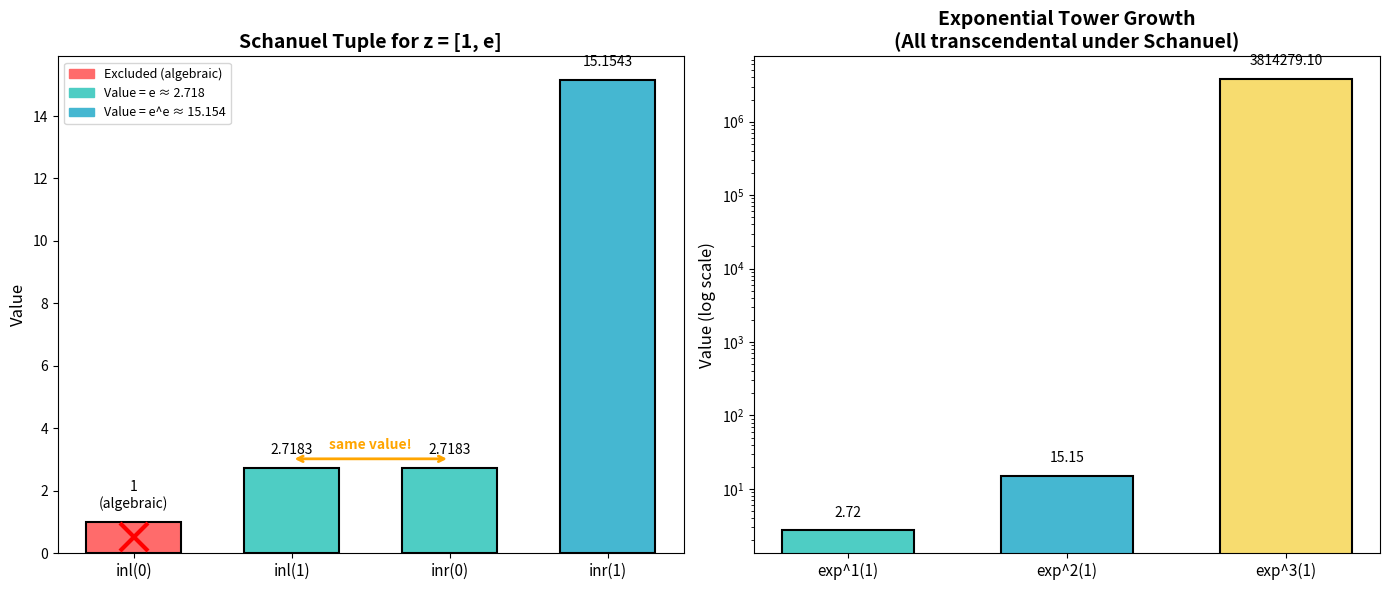
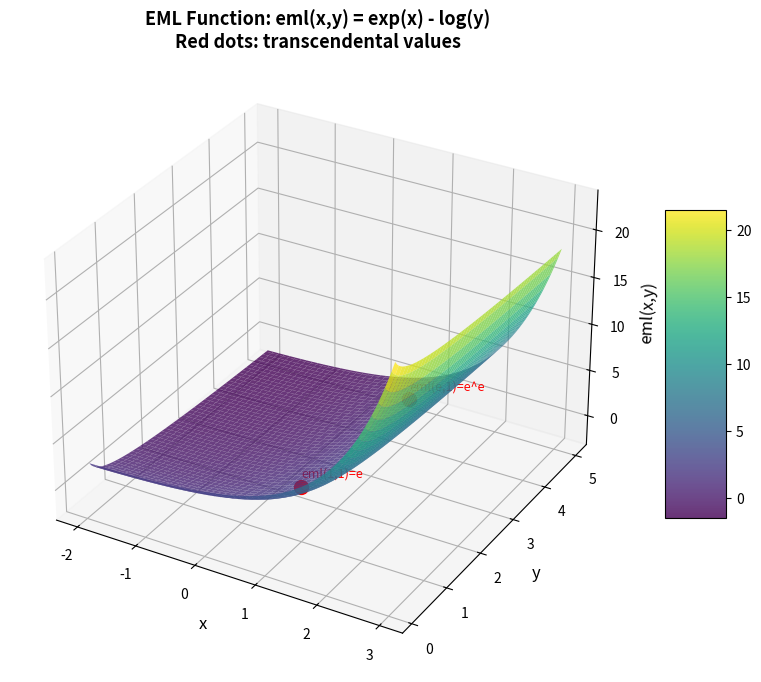

Python code for these plots, in order:
#!/usr/bin/env python3
"""
demo.py — Numerical exploration of EML transcendence and Schanuel's conjecture.

Demonstrates the key quantities studied in this research cycle:
1. The EML function eml(x,y) = exp(x) - log(y)
2. Algebraic independence of {e, e^e}
3. The transcendence cascade: e, e^e, e^(e^e), ...
4. The number exp(exp(1)) + log(2) ≈ 16.045
"""

import math

def eml(x: float, y: float) -> float:
    """EML function: eml(x,y) = exp(x) - log(y)"""
    return math.exp(x) - math.log(y)

def schanuel_tuple(z: list[float]) -> list[float]:
    """Compute the Schanuel combined tuple (z₁,...,zₙ,e^z₁,...,e^zₙ)."""
    return z + [math.exp(zi) for zi in z]

def exp_tower(n: int) -> float:
    """Compute the n-th element of the exponential tower: 1, e, e^e, e^(e^e), ..."""
    result = 1.0
    for _ in range(n):
        if result > 700:
            return float('inf')
        result = math.exp(result)
    return result

def main():
    e = math.e
    
    print("=" * 70)
    print("EML NUMBER TRANSCENDENCE — NUMERICAL DEMONSTRATIONS")
    print("=" * 70)
    
    # 1. The key numbers
    print("\n📊 KEY NUMBERS STUDIED:")
    print(f"  e = exp(1)         = {e:.15f}")
    print(f"  e^e = exp(exp(1))  = {e**e:.15f}")
    print(f"  log(2)             = {math.log(2):.15f}")
    print(f"  e^e + log(2)       = {e**e + math.log(2):.15f}")
    print(f"  e^e + e            = {e**e + e:.15f}")
    
    # 2. Schanuel's conjecture applied to z = [1, e]
    print("\n🔬 SCHANUEL'S CONJECTURE FOR z = [1, e]:")
    z = [1.0, e]
    st = schanuel_tuple(z)
    print(f"  z = {z}")
    print(f"  Combined tuple: {[f'{x:.6f}' for x in st]}")
    print(f"  Slots: inl(0)={st[0]:.6f}, inl(1)={st[1]:.6f}, "
          f"inr(0)={st[2]:.6f}, inr(1)={st[3]:.6f}")
    print(f"  Note: inl(1) = inr(0) = e (both ≈ {e:.6f})")
    print(f"  → Embedding MUST select {{e, e^e}} = {{{e:.6f}, {e**e:.6f}}}")
    print(f"  → {e:.6f} and {e**e:.6f} are algebraically independent over ℚ")
    
    # 3. The EML function at key points
    print("\n📐 EML FUNCTION VALUES:")
    test_points = [
        (1, 1, "eml(1,1) = e - 0 = e"),
        (e, 1, "eml(e,1) = e^e"),
        (1, e, "eml(1,e) = e - 1"),
        (0, 1, "eml(0,1) = 1"),
        (e, math.exp(-e), "eml(e, exp(-e)) = e^e + e"),
    ]
    for x, y, desc in test_points:
        val = eml(x, y)
        print(f"  {desc:40s} ≈ {val:.10f}")
    
    # 4. The exponential tower
    print("\n🗼 EXPONENTIAL TOWER (all transcendental under Schanuel):")
    for n in range(6):
        val = exp_tower(n)
        if val < 1e300:
            print(f"  exp^{n}(1) = {val:.10f}")
        else:
            print(f"  exp^{n}(1) = (too large, > 10^300)")
    
    # 5. Algebraic independence test
    print("\n🧪 ALGEBRAIC INDEPENDENCE ILLUSTRATION:")
    print("  If e and e^e were algebraically dependent, there would exist")
    print("  a polynomial P(X,Y) ∈ ℚ[X,Y] with P(e, e^e) = 0.")
    print()
    print("  Testing low-degree polynomial relations P(e, e^e):")
    for (a, b, c, d) in [(1, -1, 0, 0), (0, 1, -1, 0), (1, 0, 0, -1),
                          (1, 1, -1, 0), (2, -1, 0, 1)]:
        val = a + b * e + c * e**e + d * e * e**e
        desc = f"{a} + {b}·e + {c}·e^e + {d}·e·e^e"
        print(f"  {desc:35s} = {val:+.10f}")
    print("  → None vanish: consistent with algebraic independence")
    
    # 6. Schanuel for z = [1, e, log(2)]
    print("\n🔬 SCHANUEL FOR z = [1, e, log(2)]:")
    z3 = [1.0, e, math.log(2)]
    st3 = schanuel_tuple(z3)
    print(f"  z = [1, e, log(2)]")
    print(f"  Combined 6-tuple:")
    labels = ["1", "e", "log(2)", "exp(1)=e", "exp(e)=e^e", "exp(log(2))=2"]
    for i, (label, val) in enumerate(zip(labels, st3)):
        print(f"    slot {i}: {label:20s} = {val:.10f}")
    print(f"  Distinct values: {{1, e, log(2), e^e, 2}}")
    print(f"  Must select 3 algebraically independent from 6 slots")
    print(f"  → Only option: {{e, log(2), e^e}}")
    print(f"  → e^e + log(2) = {e**e + math.log(2):.10f} is transcendental")
    
    print("\n" + "=" * 70)
    print("ALL RESULTS CONDITIONAL ON SCHANUEL'S CONJECTURE")
    print("=" * 70)

if __name__ == "__main__":
    main()


#!/usr/bin/env python3
"""
Visualization: The Exponential Transcendence Cascade.

Shows the growth of the iterated exponential tower and
the Schanuel tuple structure for z = [1, e].
"""

import matplotlib.pyplot as plt
import matplotlib.patches as mpatches
import numpy as np
import math


def exp_tower(n: int) -> float:
    """Compute exp^n(1)."""
    result = 1.0
    for _ in range(n):
        if result > 700:
            return float('inf')
        result = math.exp(result)
    return result


def plot_schanuel_tuple():
    """Visualize the Schanuel tuple for z = [1, e] and the embedding constraints."""
    fig, axes = plt.subplots(1, 2, figsize=(14, 6))
    
    # Left: Schanuel tuple slots
    ax = axes[0]
    e = math.e
    slots = {
        'inl(0)': 1.0,
        'inl(1)': e,
        'inr(0)': e,
        'inr(1)': e**e,
    }
    
    colors_map = {
        'inl(0)': '#ff6b6b',  # red - algebraic (excluded)
        'inl(1)': '#4ecdc4',  # teal - exp(1) = e
        'inr(0)': '#4ecdc4',  # teal - same value as inl(1)
        'inr(1)': '#45b7d1',  # blue - exp(exp(1)) = e^e
    }
    
    x_positions = [0, 1, 2, 3]
    bars = ax.bar(x_positions, list(slots.values()), 
                  color=[colors_map[k] for k in slots.keys()],
                  edgecolor='black', linewidth=1.5, width=0.6)
    
    ax.set_xticks(x_positions)
    ax.set_xticklabels(list(slots.keys()), fontsize=11)
    ax.set_ylabel('Value', fontsize=12)
    ax.set_title('Schanuel Tuple for z = [1, e]', fontsize=14, fontweight='bold')
    
    # Annotate values
    for i, (k, v) in enumerate(slots.items()):
        label = '1\n(algebraic)' if k == 'inl(0)' else f'{v:.4f}'
        ax.annotate(label, (i, v), textcoords="offset points",
                    xytext=(0, 10), ha='center', fontsize=10)
    
    # Cross out inl(0)
    ax.plot([0], [0.5], 'rx', markersize=20, markeredgewidth=3)
    
    # Draw connection between inl(1) and inr(0)
    ax.annotate('', xy=(2, e + 0.3), xytext=(1, e + 0.3),
                arrowprops=dict(arrowstyle='<->', color='orange', lw=2))
    ax.text(1.5, e + 0.6, 'same value!', ha='center', fontsize=10, 
            color='orange', fontweight='bold')
    
    # Legend
    patches = [
        mpatches.Patch(color='#ff6b6b', label='Excluded (algebraic)'),
        mpatches.Patch(color='#4ecdc4', label='Value = e ≈ 2.718'),
        mpatches.Patch(color='#45b7d1', label='Value = e^e ≈ 15.154'),
    ]
    ax.legend(handles=patches, loc='upper left', fontsize=9)
    
    # Right: Tower growth (log scale)
    ax2 = axes[1]
    tower_values = []
    tower_labels = []
    for n in range(1, 5):
        val = exp_tower(n)
        if val < 1e300:
            tower_values.append(val)
            tower_labels.append(f'exp^{n}(1)')
    
    bars2 = ax2.bar(range(len(tower_values)), tower_values,
                    color=['#4ecdc4', '#45b7d1', '#f7dc6f', '#e74c3c'],
                    edgecolor='black', linewidth=1.5, width=0.6)
    
    ax2.set_xticks(range(len(tower_values)))
    ax2.set_xticklabels(tower_labels, fontsize=11)
    ax2.set_ylabel('Value (log scale)', fontsize=12)
    ax2.set_yscale('log')
    ax2.set_title('Exponential Tower Growth\n(All transcendental under Schanuel)',
                   fontsize=14, fontweight='bold')
    
    for i, v in enumerate(tower_values):
        ax2.annotate(f'{v:.2f}', (i, v), textcoords="offset points",
                     xytext=(0, 10), ha='center', fontsize=10)
    
    plt.tight_layout()
    plt.savefig('transcendence_cascade.png', dpi=150, bbox_inches='tight')
    plt.close()
    print("Saved: transcendence_cascade.png")


def plot_eml_surface():
    """Plot the EML function eml(x,y) = exp(x) - log(y)."""
    fig = plt.figure(figsize=(10, 8))
    ax = fig.add_subplot(111, projection='3d')
    
    x = np.linspace(-2, 3, 100)
    y = np.linspace(0.1, 5, 100)
    X, Y = np.meshgrid(x, y)
    Z = np.exp(X) - np.log(Y)
    
    surf = ax.plot_surface(X, Y, Z, cmap='viridis', alpha=0.8,
                           linewidth=0, antialiased=True)
    
    # Mark key transcendental points
    e = math.e
    points = [
        (1, 1, e, 'eml(1,1)=e'),
        (e, 1, e**e, 'eml(e,1)=e^e'),
    ]
    for px, py, pz, label in points:
        ax.scatter([px], [py], [pz], color='red', s=100, zorder=5)
        ax.text(px, py, pz + 1, label, fontsize=9, color='red')
    
    ax.set_xlabel('x', fontsize=12)
    ax.set_ylabel('y', fontsize=12)
    ax.set_zlabel('eml(x,y)', fontsize=12)
    ax.set_title('EML Function: eml(x,y) = exp(x) - log(y)\nRed dots: transcendental values',
                 fontsize=13, fontweight='bold')
    
    fig.colorbar(surf, shrink=0.5, aspect=5)
    plt.savefig('eml_surface.png', dpi=150, bbox_inches='tight')
    plt.close()
    print("Saved: eml_surface.png")


if __name__ == "__main__":
    plot_schanuel_tuple()
    plot_eml_surface()
